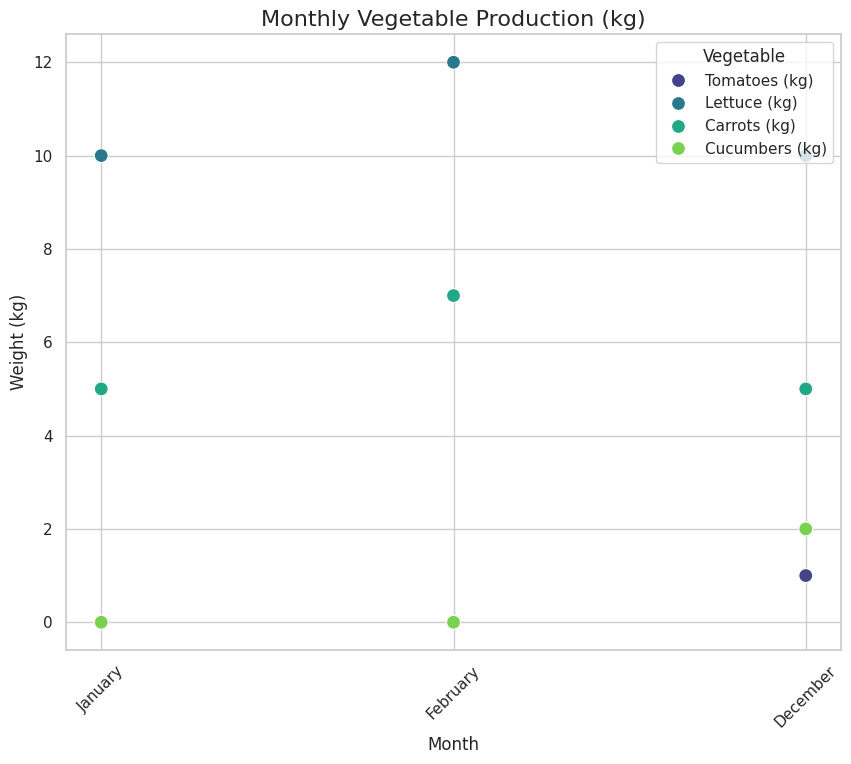

This figure's Python source:

import seaborn as sns
import pandas as pd
import matplotlib.pyplot as plt

# Data provided
data = [
    {'Month': 'January', 'Tomatoes (kg)': 0, 'Lettuce (kg)': 10, 'Carrots (kg)': 5, 'Cucumbers (kg)': 0},
    {'Month': 'February', 'Tomatoes (kg)': 0, 'Lettuce (kg)': 12, 'Carrots (kg)': 7, 'Cucumbers (kg)': 0},
    # ... (other months here)
    {'Month': 'December', 'Tomatoes (kg)': 1, 'Lettuce (kg)': 10, 'Carrots (kg)': 5, 'Cucumbers (kg)': 2}
]

# Convert the data into a pandas DataFrame
df = pd.DataFrame(data)

# Now, let's melt the pandas DataFrame so that we have one column for the month,
# one for the vegetable, and one for the weight, which will be useful for Seaborn plotting.
df_melted = df.melt(id_vars=['Month'], var_name='Vegetable', value_name='Weight (kg)')

# Create a scatter plot using seaborn
sns.set(style='whitegrid')  # Setting the style of the plot
plt.figure(figsize=(10, 8))  # Set the size of the figure

# Plot the data
scatterplot = sns.scatterplot(
    x='Month',
    y='Weight (kg)',
    hue='Vegetable',  # Differentiate by vegetable type
    palette='viridis',  # Color palette used
    data=df_melted,
    s=100  # Size of the scatter points
)

# Improve readability by rotating the x-labels
plt.xticks(rotation=45)

# Set title and labels with font size adjustment
plt.title('Monthly Vegetable Production (kg)', fontsize=16)
plt.xlabel('Month', fontsize=12)
plt.ylabel('Weight (kg)', fontsize=12)

# Show the legend
plt.legend(title='Vegetable')

# Show the plot
plt.show()
